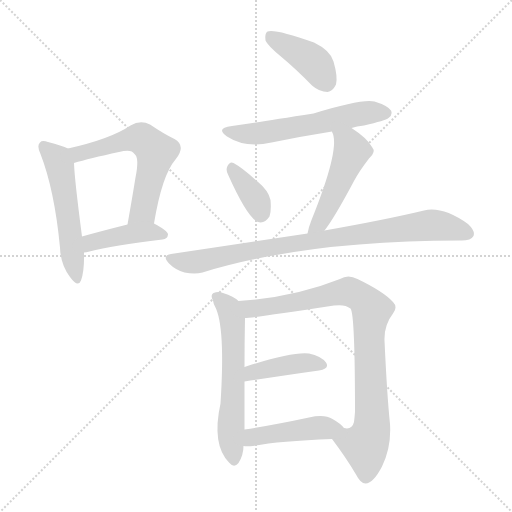
t = 0.00 s
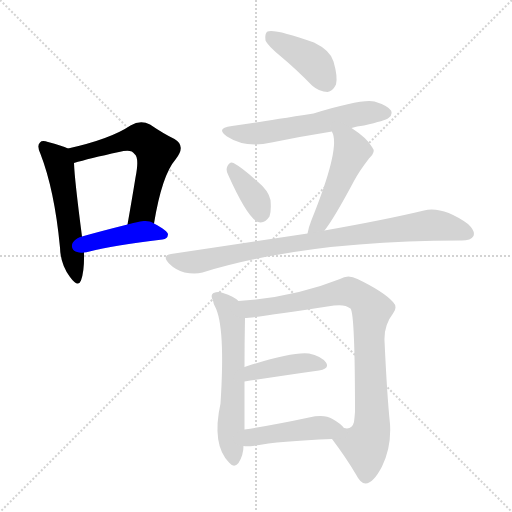
t = 1.74 s
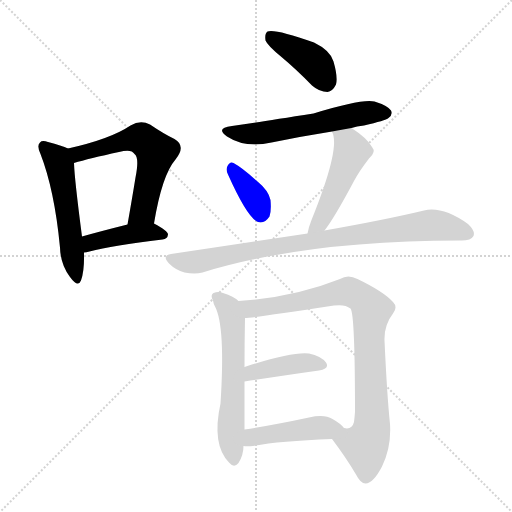
t = 3.47 s
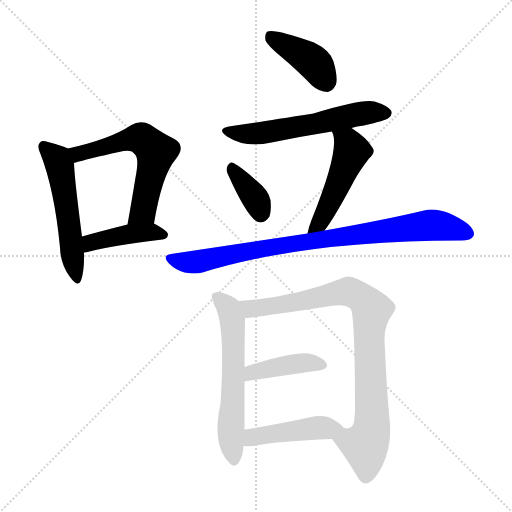
t = 5.21 s
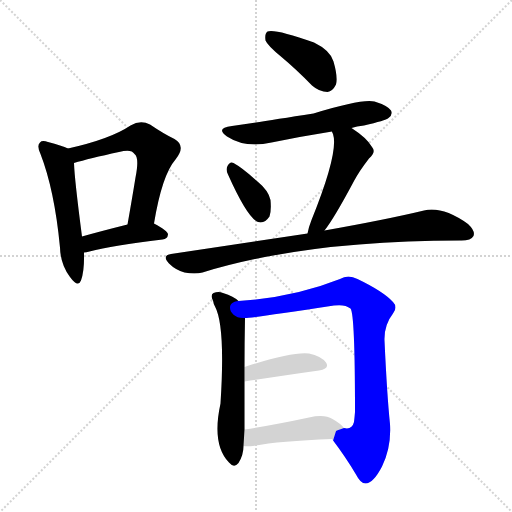
t = 6.95 s
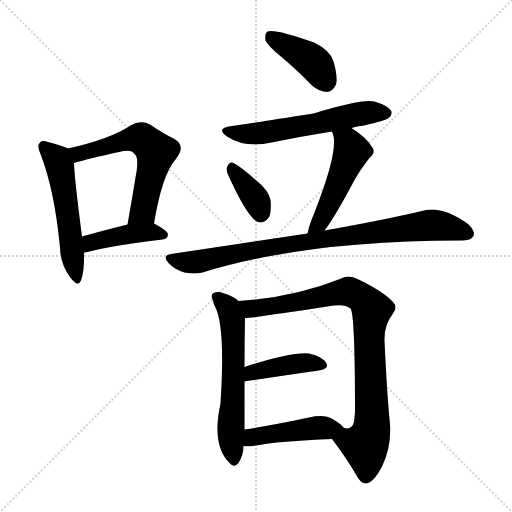
t = 8.68 s

The animated SVG that drew these frames (rendered in a browser with its animation timeline set to each time). Animation: 12 CSS @keyframes rules; one cycle of 8.68 s.

<svg version="1.1" viewBox="0 0 1024 1024" xmlns="http://www.w3.org/2000/svg">
  <g stroke="lightgray" stroke-dasharray="1,1" stroke-width="1" transform="scale(4, 4)">
    <line x1="0" y1="0" x2="256" y2="256"></line>
    <line x1="256" y1="0" x2="0" y2="256"></line>
    <line x1="128" y1="0" x2="128" y2="256"></line>
    <line x1="0" y1="128" x2="256" y2="128"></line>
  </g>
<g transform="scale(1, -1) translate(0, -900)">
   <style type="text/css">
    @keyframes keyframes0 {
      from {
       stroke: blue;
       stroke-dashoffset: 533;
       stroke-width: 128;
       }
       63% {
       animation-timing-function: step-end;
       stroke: blue;
       stroke-dashoffset: 0;
       stroke-width: 128;
       }
       to {
       stroke: black;
       stroke-width: 1024;
       }
       }
       #make-me-a-hanzi-animation-0 {
         animation: keyframes0 0.683757s both;
         animation-delay: 0.000000s;
         animation-timing-function: linear;
       }
    @keyframes keyframes1 {
      from {
       stroke: blue;
       stroke-dashoffset: 590;
       stroke-width: 128;
       }
       66% {
       animation-timing-function: step-end;
       stroke: blue;
       stroke-dashoffset: 0;
       stroke-width: 128;
       }
       to {
       stroke: black;
       stroke-width: 1024;
       }
       }
       #make-me-a-hanzi-animation-1 {
         animation: keyframes1 0.730143s both;
         animation-delay: 0.683757s;
         animation-timing-function: linear;
       }
    @keyframes keyframes2 {
      from {
       stroke: blue;
       stroke-dashoffset: 419;
       stroke-width: 128;
       }
       58% {
       animation-timing-function: step-end;
       stroke: blue;
       stroke-dashoffset: 0;
       stroke-width: 128;
       }
       to {
       stroke: black;
       stroke-width: 1024;
       }
       }
       #make-me-a-hanzi-animation-2 {
         animation: keyframes2 0.590983s both;
         animation-delay: 1.413900s;
         animation-timing-function: linear;
       }
    @keyframes keyframes3 {
      from {
       stroke: blue;
       stroke-dashoffset: 407;
       stroke-width: 128;
       }
       57% {
       animation-timing-function: step-end;
       stroke: blue;
       stroke-dashoffset: 0;
       stroke-width: 128;
       }
       to {
       stroke: black;
       stroke-width: 1024;
       }
       }
       #make-me-a-hanzi-animation-3 {
         animation: keyframes3 0.581217s both;
         animation-delay: 2.004883s;
         animation-timing-function: linear;
       }
    @keyframes keyframes4 {
      from {
       stroke: blue;
       stroke-dashoffset: 576;
       stroke-width: 128;
       }
       65% {
       animation-timing-function: step-end;
       stroke: blue;
       stroke-dashoffset: 0;
       stroke-width: 128;
       }
       to {
       stroke: black;
       stroke-width: 1024;
       }
       }
       #make-me-a-hanzi-animation-4 {
         animation: keyframes4 0.718750s both;
         animation-delay: 2.586100s;
         animation-timing-function: linear;
       }
    @keyframes keyframes5 {
      from {
       stroke: blue;
       stroke-dashoffset: 364;
       stroke-width: 128;
       }
       54% {
       animation-timing-function: step-end;
       stroke: blue;
       stroke-dashoffset: 0;
       stroke-width: 128;
       }
       to {
       stroke: black;
       stroke-width: 1024;
       }
       }
       #make-me-a-hanzi-animation-5 {
         animation: keyframes5 0.546224s both;
         animation-delay: 3.304850s;
         animation-timing-function: linear;
       }
    @keyframes keyframes6 {
      from {
       stroke: blue;
       stroke-dashoffset: 489;
       stroke-width: 128;
       }
       61% {
       animation-timing-function: step-end;
       stroke: blue;
       stroke-dashoffset: 0;
       stroke-width: 128;
       }
       to {
       stroke: black;
       stroke-width: 1024;
       }
       }
       #make-me-a-hanzi-animation-6 {
         animation: keyframes6 0.647949s both;
         animation-delay: 3.851074s;
         animation-timing-function: linear;
       }
    @keyframes keyframes7 {
      from {
       stroke: blue;
       stroke-dashoffset: 859;
       stroke-width: 128;
       }
       74% {
       animation-timing-function: step-end;
       stroke: blue;
       stroke-dashoffset: 0;
       stroke-width: 128;
       }
       to {
       stroke: black;
       stroke-width: 1024;
       }
       }
       #make-me-a-hanzi-animation-7 {
         animation: keyframes7 0.949056s both;
         animation-delay: 4.499023s;
         animation-timing-function: linear;
       }
    @keyframes keyframes8 {
      from {
       stroke: blue;
       stroke-dashoffset: 593;
       stroke-width: 128;
       }
       66% {
       animation-timing-function: step-end;
       stroke: blue;
       stroke-dashoffset: 0;
       stroke-width: 128;
       }
       to {
       stroke: black;
       stroke-width: 1024;
       }
       }
       #make-me-a-hanzi-animation-8 {
         animation: keyframes8 0.732585s both;
         animation-delay: 5.448079s;
         animation-timing-function: linear;
       }
    @keyframes keyframes9 {
      from {
       stroke: blue;
       stroke-dashoffset: 870;
       stroke-width: 128;
       }
       74% {
       animation-timing-function: step-end;
       stroke: blue;
       stroke-dashoffset: 0;
       stroke-width: 128;
       }
       to {
       stroke: black;
       stroke-width: 1024;
       }
       }
       #make-me-a-hanzi-animation-9 {
         animation: keyframes9 0.958008s both;
         animation-delay: 6.180664s;
         animation-timing-function: linear;
       }
    @keyframes keyframes10 {
      from {
       stroke: blue;
       stroke-dashoffset: 411;
       stroke-width: 128;
       }
       57% {
       animation-timing-function: step-end;
       stroke: blue;
       stroke-dashoffset: 0;
       stroke-width: 128;
       }
       to {
       stroke: black;
       stroke-width: 1024;
       }
       }
       #make-me-a-hanzi-animation-10 {
         animation: keyframes10 0.584473s both;
         animation-delay: 7.138672s;
         animation-timing-function: linear;
       }
    @keyframes keyframes11 {
      from {
       stroke: blue;
       stroke-dashoffset: 451;
       stroke-width: 128;
       }
       59% {
       animation-timing-function: step-end;
       stroke: blue;
       stroke-dashoffset: 0;
       stroke-width: 128;
       }
       to {
       stroke: black;
       stroke-width: 1024;
       }
       }
       #make-me-a-hanzi-animation-11 {
         animation: keyframes11 0.617025s both;
         animation-delay: 7.723145s;
         animation-timing-function: linear;
       }
</style>
<path d="M 136.0 603.0 Q 124.0 609.0 96.0 616.0 Q 84.0 620.0 80.0 615.0 Q 73.0 609.0 81.0 592.0 Q 109.0 520.0 120.0 405.0 Q 121.0 371.0 140.0 346.0 Q 156.0 324.0 162.0 339.0 Q 169.0 358.0 168.0 395.0 L 164.0 427.0 Q 149.0 542.0 148.0 574.0 C 147.0 598.0 147.0 598.0 136.0 603.0 Z" fill="lightgray"></path> 
<path d="M 308.0 453.0 Q 324.0 550.0 351.0 581.0 Q 373.0 608.0 349.0 622.0 Q 328.0 632.0 300.0 651.0 Q 281.0 661.0 261.0 649.0 Q 221.0 622.0 136.0 603.0 C 107.0 596.0 119.0 566.0 148.0 574.0 Q 178.0 583.0 238.0 596.0 Q 263.0 603.0 269.0 592.0 Q 279.0 585.0 271.0 545.0 Q 264.0 502.0 255.0 451.0 C 250.0 421.0 303.0 423.0 308.0 453.0 Z" fill="lightgray"></path> 
<path d="M 168.0 395.0 Q 172.0 395.0 179.0 397.0 Q 225.0 409.0 325.0 421.0 Q 335.0 422.0 336.0 431.0 Q 336.0 438.0 308.0 453.0 C 294.0 461.0 284.0 458.0 255.0 451.0 Q 203.0 438.0 164.0 427.0 C 135.0 419.0 138.0 391.0 168.0 395.0 Z" fill="lightgray"></path> 
<path d="M 563.0 786.0 Q 593.0 761.0 624.0 729.0 Q 639.0 716.0 655.0 716.0 Q 665.0 717.0 672.0 731.0 Q 676.0 746.0 667.0 777.0 Q 661.0 799.0 628.0 815.0 Q 549.0 843.0 535.0 837.0 Q 529.0 833.0 531.0 819.0 Q 535.0 809.0 563.0 786.0 Z" fill="lightgray"></path> 
<path d="M 703.0 644.0 Q 713.0 648.0 728.0 649.0 Q 771.0 659.0 777.0 664.0 Q 786.0 671.0 782.0 679.0 Q 775.0 689.0 749.0 697.0 Q 724.0 703.0 627.0 673.0 Q 486.0 651.0 464.0 648.0 Q 430.0 644.0 454.0 627.0 Q 491.0 603.0 543.0 615.0 Q 601.0 627.0 664.0 637.0 L 703.0 644.0 Z" fill="lightgray"></path> 
<path d="M 456.0 551.0 Q 495.0 464.0 516.0 456.0 Q 529.0 452.0 539.0 467.0 Q 543.0 479.0 541.0 500.0 Q 537.0 519.0 515.0 537.0 Q 484.0 565.0 467.0 574.0 Q 460.0 578.0 455.0 568.0 Q 451.0 561.0 456.0 551.0 Z" fill="lightgray"></path> 
<path d="M 649.0 439.0 Q 668.0 463.0 708.0 538.0 Q 718.0 557.0 738.0 583.0 Q 753.0 596.0 744.0 606.0 Q 734.0 624.0 703.0 644.0 C 678.0 661.0 654.0 665.0 664.0 637.0 Q 664.0 636.0 666.0 632.0 Q 678.0 596.0 623.0 460.0 Q 617.0 445.0 615.0 433.0 C 609.0 404.0 631.0 415.0 649.0 439.0 Z" fill="lightgray"></path> 
<path d="M 615.0 433.0 Q 489.0 414.0 342.0 392.0 Q 323.0 389.0 338.0 373.0 Q 351.0 360.0 369.0 355.0 Q 390.0 351.0 405.0 355.0 Q 613.0 419.0 920.0 419.0 Q 921.0 419.0 923.0 419.0 Q 942.0 419.0 947.0 428.0 Q 951.0 438.0 936.0 452.0 Q 885.0 488.0 848.0 479.0 Q 773.0 461.0 649.0 439.0 L 615.0 433.0 Z" fill="lightgray"></path> 
<path d="M 477.0 298.0 Q 468.0 307.0 446.0 314.0 Q 437.0 318.0 427.0 314.0 Q 420.0 310.0 426.0 299.0 Q 427.0 292.0 430.0 287.0 Q 451.0 248.0 441.0 93.0 Q 423.0 11.0 458.0 -25.0 Q 468.0 -37.0 477.0 -26.0 Q 487.0 -10.0 487.0 8.0 L 489.0 41.0 Q 489.0 89.0 489.0 137.0 L 489.0 166.0 Q 489.0 214.0 490.0 264.0 C 490.0 288.0 490.0 288.0 477.0 298.0 Z" fill="lightgray"></path> 
<path d="M 664.0 22.0 Q 692.0 -15.0 712.0 -49.0 Q 721.0 -67.0 731.0 -67.0 Q 747.0 -66.0 764.0 -33.0 Q 783.0 6.0 780.0 52.0 Q 774.0 110.0 769.0 219.0 Q 768.0 250.0 786.0 273.0 Q 796.0 286.0 786.0 296.0 Q 767.0 317.0 715.0 342.0 Q 696.0 352.0 680.0 342.0 Q 587.0 305.0 477.0 298.0 C 447.0 296.0 460.0 261.0 490.0 264.0 Q 505.0 264.0 668.0 289.0 Q 690.0 292.0 701.0 283.0 Q 710.0 273.0 710.0 76.0 Q 709.0 64.0 708.0 56.0 Q 704.0 40.0 688.0 44.0 C 660.0 34.0 656.0 33.0 664.0 22.0 Z" fill="lightgray"></path> 
<path d="M 489.0 137.0 Q 574.0 150.0 638.0 159.0 Q 660.0 163.0 652.0 175.0 Q 642.0 188.0 618.0 193.0 Q 584.0 197.0 489.0 166.0 C 460.0 157.0 459.0 132.0 489.0 137.0 Z" fill="lightgray"></path> 
<path d="M 487.0 8.0 Q 494.0 7.0 506.0 8.0 Q 557.0 18.0 664.0 22.0 C 694.0 23.0 707.0 24.0 688.0 44.0 Q 681.0 53.0 665.0 62.0 Q 649.0 72.0 618.0 65.0 Q 548.0 50.0 489.0 41.0 C 459.0 36.0 457.0 10.0 487.0 8.0 Z" fill="lightgray"></path> 
      <clipPath id="make-me-a-hanzi-clip-0">
      <path d="M 136.0 603.0 Q 124.0 609.0 96.0 616.0 Q 84.0 620.0 80.0 615.0 Q 73.0 609.0 81.0 592.0 Q 109.0 520.0 120.0 405.0 Q 121.0 371.0 140.0 346.0 Q 156.0 324.0 162.0 339.0 Q 169.0 358.0 168.0 395.0 L 164.0 427.0 Q 149.0 542.0 148.0 574.0 C 147.0 598.0 147.0 598.0 136.0 603.0 Z" fill="lightgray"></path>
      </clipPath>
      <path clip-path="url(#make-me-a-hanzi-clip-0)" d="M 87.0 607.0 L 112.0 585.0 L 121.0 560.0 L 152.0 345.0 " fill="none" id="make-me-a-hanzi-animation-0" stroke-dasharray="405 810" stroke-linecap="round"></path>

      <clipPath id="make-me-a-hanzi-clip-1">
      <path d="M 308.0 453.0 Q 324.0 550.0 351.0 581.0 Q 373.0 608.0 349.0 622.0 Q 328.0 632.0 300.0 651.0 Q 281.0 661.0 261.0 649.0 Q 221.0 622.0 136.0 603.0 C 107.0 596.0 119.0 566.0 148.0 574.0 Q 178.0 583.0 238.0 596.0 Q 263.0 603.0 269.0 592.0 Q 279.0 585.0 271.0 545.0 Q 264.0 502.0 255.0 451.0 C 250.0 421.0 303.0 423.0 308.0 453.0 Z" fill="lightgray"></path>
      </clipPath>
      <path clip-path="url(#make-me-a-hanzi-clip-1)" d="M 147.0 599.0 L 157.0 592.0 L 271.0 623.0 L 289.0 619.0 L 312.0 596.0 L 286.0 478.0 L 261.0 459.0 " fill="none" id="make-me-a-hanzi-animation-1" stroke-dasharray="462 924" stroke-linecap="round"></path>

      <clipPath id="make-me-a-hanzi-clip-2">
      <path d="M 168.0 395.0 Q 172.0 395.0 179.0 397.0 Q 225.0 409.0 325.0 421.0 Q 335.0 422.0 336.0 431.0 Q 336.0 438.0 308.0 453.0 C 294.0 461.0 284.0 458.0 255.0 451.0 Q 203.0 438.0 164.0 427.0 C 135.0 419.0 138.0 391.0 168.0 395.0 Z" fill="lightgray"></path>
      </clipPath>
      <path clip-path="url(#make-me-a-hanzi-clip-2)" d="M 173.0 401.0 L 189.0 417.0 L 234.0 428.0 L 302.0 436.0 L 327.0 430.0 " fill="none" id="make-me-a-hanzi-animation-2" stroke-dasharray="291 582" stroke-linecap="round"></path>

      <clipPath id="make-me-a-hanzi-clip-3">
      <path d="M 563.0 786.0 Q 593.0 761.0 624.0 729.0 Q 639.0 716.0 655.0 716.0 Q 665.0 717.0 672.0 731.0 Q 676.0 746.0 667.0 777.0 Q 661.0 799.0 628.0 815.0 Q 549.0 843.0 535.0 837.0 Q 529.0 833.0 531.0 819.0 Q 535.0 809.0 563.0 786.0 Z" fill="lightgray"></path>
      </clipPath>
      <path clip-path="url(#make-me-a-hanzi-clip-3)" d="M 540.0 830.0 L 619.0 782.0 L 639.0 760.0 L 652.0 734.0 " fill="none" id="make-me-a-hanzi-animation-3" stroke-dasharray="279 558" stroke-linecap="round"></path>

      <clipPath id="make-me-a-hanzi-clip-4">
      <path d="M 703.0 644.0 Q 713.0 648.0 728.0 649.0 Q 771.0 659.0 777.0 664.0 Q 786.0 671.0 782.0 679.0 Q 775.0 689.0 749.0 697.0 Q 724.0 703.0 627.0 673.0 Q 486.0 651.0 464.0 648.0 Q 430.0 644.0 454.0 627.0 Q 491.0 603.0 543.0 615.0 Q 601.0 627.0 664.0 637.0 L 703.0 644.0 Z" fill="lightgray"></path>
      </clipPath>
      <path clip-path="url(#make-me-a-hanzi-clip-4)" d="M 456.0 639.0 L 479.0 632.0 L 517.0 633.0 L 717.0 672.0 L 771.0 674.0 " fill="none" id="make-me-a-hanzi-animation-4" stroke-dasharray="448 896" stroke-linecap="round"></path>

      <clipPath id="make-me-a-hanzi-clip-5">
      <path d="M 456.0 551.0 Q 495.0 464.0 516.0 456.0 Q 529.0 452.0 539.0 467.0 Q 543.0 479.0 541.0 500.0 Q 537.0 519.0 515.0 537.0 Q 484.0 565.0 467.0 574.0 Q 460.0 578.0 455.0 568.0 Q 451.0 561.0 456.0 551.0 Z" fill="lightgray"></path>
      </clipPath>
      <path clip-path="url(#make-me-a-hanzi-clip-5)" d="M 466.0 562.0 L 514.0 497.0 L 521.0 471.0 " fill="none" id="make-me-a-hanzi-animation-5" stroke-dasharray="236 472" stroke-linecap="round"></path>

      <clipPath id="make-me-a-hanzi-clip-6">
      <path d="M 649.0 439.0 Q 668.0 463.0 708.0 538.0 Q 718.0 557.0 738.0 583.0 Q 753.0 596.0 744.0 606.0 Q 734.0 624.0 703.0 644.0 C 678.0 661.0 654.0 665.0 664.0 637.0 Q 664.0 636.0 666.0 632.0 Q 678.0 596.0 623.0 460.0 Q 617.0 445.0 615.0 433.0 C 609.0 404.0 631.0 415.0 649.0 439.0 Z" fill="lightgray"></path>
      </clipPath>
      <path clip-path="url(#make-me-a-hanzi-clip-6)" d="M 671.0 637.0 L 698.0 611.0 L 703.0 598.0 L 653.0 480.0 L 639.0 454.0 L 620.0 439.0 " fill="none" id="make-me-a-hanzi-animation-6" stroke-dasharray="361 722" stroke-linecap="round"></path>

      <clipPath id="make-me-a-hanzi-clip-7">
      <path d="M 615.0 433.0 Q 489.0 414.0 342.0 392.0 Q 323.0 389.0 338.0 373.0 Q 351.0 360.0 369.0 355.0 Q 390.0 351.0 405.0 355.0 Q 613.0 419.0 920.0 419.0 Q 921.0 419.0 923.0 419.0 Q 942.0 419.0 947.0 428.0 Q 951.0 438.0 936.0 452.0 Q 885.0 488.0 848.0 479.0 Q 773.0 461.0 649.0 439.0 L 615.0 433.0 Z" fill="lightgray"></path>
      </clipPath>
      <path clip-path="url(#make-me-a-hanzi-clip-7)" d="M 341.0 382.0 L 396.0 377.0 L 596.0 415.0 L 849.0 449.0 L 886.0 448.0 L 936.0 433.0 " fill="none" id="make-me-a-hanzi-animation-7" stroke-dasharray="731 1462" stroke-linecap="round"></path>

      <clipPath id="make-me-a-hanzi-clip-8">
      <path d="M 477.0 298.0 Q 468.0 307.0 446.0 314.0 Q 437.0 318.0 427.0 314.0 Q 420.0 310.0 426.0 299.0 Q 427.0 292.0 430.0 287.0 Q 451.0 248.0 441.0 93.0 Q 423.0 11.0 458.0 -25.0 Q 468.0 -37.0 477.0 -26.0 Q 487.0 -10.0 487.0 8.0 L 489.0 41.0 Q 489.0 89.0 489.0 137.0 L 489.0 166.0 Q 489.0 214.0 490.0 264.0 C 490.0 288.0 490.0 288.0 477.0 298.0 Z" fill="lightgray"></path>
      </clipPath>
      <path clip-path="url(#make-me-a-hanzi-clip-8)" d="M 434.0 306.0 L 457.0 283.0 L 465.0 257.0 L 461.0 32.0 L 468.0 -20.0 " fill="none" id="make-me-a-hanzi-animation-8" stroke-dasharray="465 930" stroke-linecap="round"></path>

      <clipPath id="make-me-a-hanzi-clip-9">
      <path d="M 664.0 22.0 Q 692.0 -15.0 712.0 -49.0 Q 721.0 -67.0 731.0 -67.0 Q 747.0 -66.0 764.0 -33.0 Q 783.0 6.0 780.0 52.0 Q 774.0 110.0 769.0 219.0 Q 768.0 250.0 786.0 273.0 Q 796.0 286.0 786.0 296.0 Q 767.0 317.0 715.0 342.0 Q 696.0 352.0 680.0 342.0 Q 587.0 305.0 477.0 298.0 C 447.0 296.0 460.0 261.0 490.0 264.0 Q 505.0 264.0 668.0 289.0 Q 690.0 292.0 701.0 283.0 Q 710.0 273.0 710.0 76.0 Q 709.0 64.0 708.0 56.0 Q 704.0 40.0 688.0 44.0 C 660.0 34.0 656.0 33.0 664.0 22.0 Z" fill="lightgray"></path>
      </clipPath>
      <path clip-path="url(#make-me-a-hanzi-clip-9)" d="M 486.0 295.0 L 495.0 285.0 L 509.0 283.0 L 699.0 317.0 L 735.0 293.0 L 743.0 278.0 L 738.0 227.0 L 744.0 54.0 L 730.0 9.0 L 732.0 -53.0 " fill="none" id="make-me-a-hanzi-animation-9" stroke-dasharray="742 1484" stroke-linecap="round"></path>

      <clipPath id="make-me-a-hanzi-clip-10">
      <path d="M 489.0 137.0 Q 574.0 150.0 638.0 159.0 Q 660.0 163.0 652.0 175.0 Q 642.0 188.0 618.0 193.0 Q 584.0 197.0 489.0 166.0 C 460.0 157.0 459.0 132.0 489.0 137.0 Z" fill="lightgray"></path>
      </clipPath>
      <path clip-path="url(#make-me-a-hanzi-clip-10)" d="M 496.0 144.0 L 505.0 156.0 L 585.0 172.0 L 621.0 175.0 L 642.0 169.0 " fill="none" id="make-me-a-hanzi-animation-10" stroke-dasharray="283 566" stroke-linecap="round"></path>

      <clipPath id="make-me-a-hanzi-clip-11">
      <path d="M 487.0 8.0 Q 494.0 7.0 506.0 8.0 Q 557.0 18.0 664.0 22.0 C 694.0 23.0 707.0 24.0 688.0 44.0 Q 681.0 53.0 665.0 62.0 Q 649.0 72.0 618.0 65.0 Q 548.0 50.0 489.0 41.0 C 459.0 36.0 457.0 10.0 487.0 8.0 Z" fill="lightgray"></path>
      </clipPath>
      <path clip-path="url(#make-me-a-hanzi-clip-11)" d="M 491.0 13.0 L 503.0 24.0 L 526.0 30.0 L 680.0 45.0 " fill="none" id="make-me-a-hanzi-animation-11" stroke-dasharray="323 646" stroke-linecap="round"></path>

</g>
</svg>
